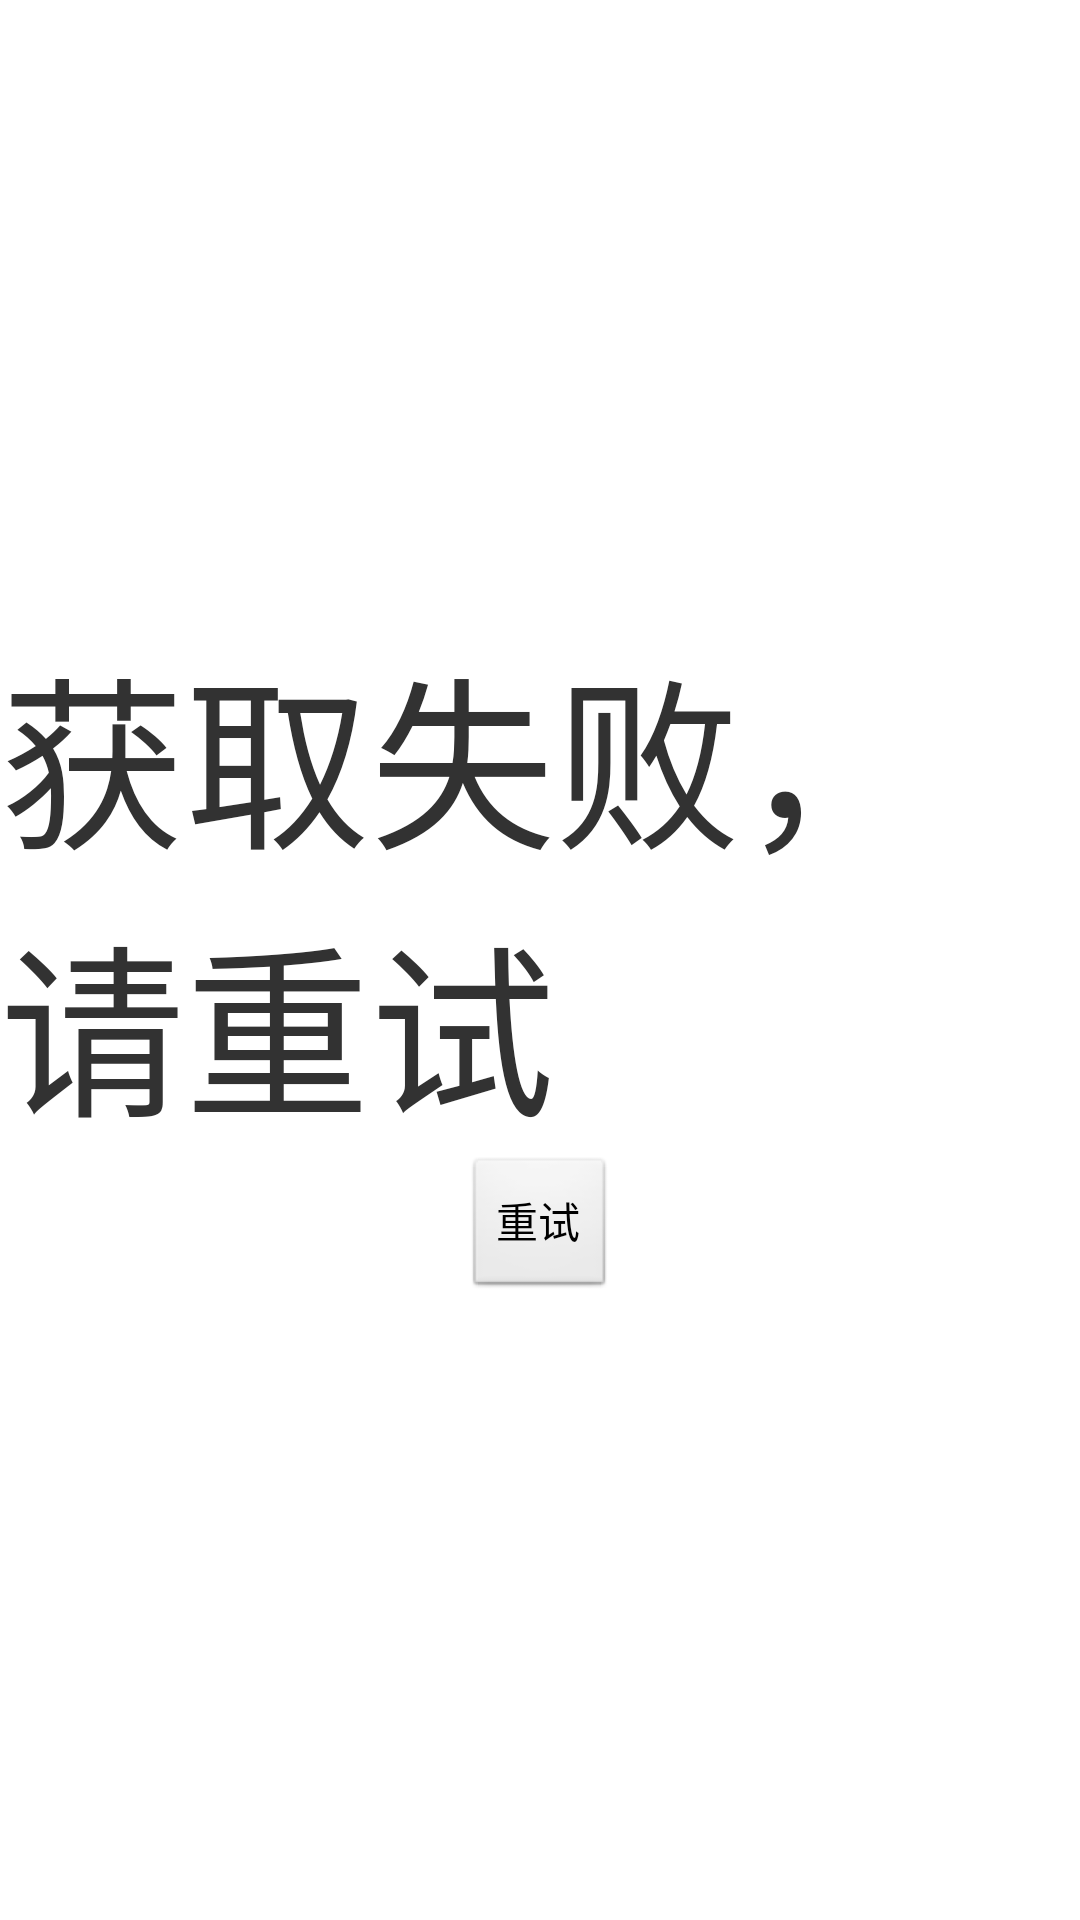

Write the Android layout XML for this screen, with the resource values it uses.
<!-- AndroidManifest.xml: application theme AppTheme -->
<!-- res/layout/view_retry.xml -->
<?xml version="1.0" encoding="utf-8"?>
<LinearLayout xmlns:android="http://schemas.android.com/apk/res/android"
    android:layout_width="match_parent"
    android:layout_height="match_parent"
    android:gravity="center"
    android:orientation="vertical" >

    <TextView
        android:layout_width="wrap_content"
        android:layout_height="wrap_content"
        android:textSize="30pt"
        android:text="获取失败，请重试" />

    <Button
        android:id="@+id/btn_retry"
        android:layout_width="wrap_content"
        android:layout_height="wrap_content"
        android:text="重试" />

</LinearLayout>
<!-- resources referenced by this layout -->
<resources>
  <style name="AppTheme" parent="AppBaseTheme">
          
          <item name="android:windowNoTitle">true</item>
      </style>
  <style name="AppBaseTheme" parent="android:Theme.Light">
          
          <item name="android:windowNoTitle">true</item>
      </style>
</resources>
